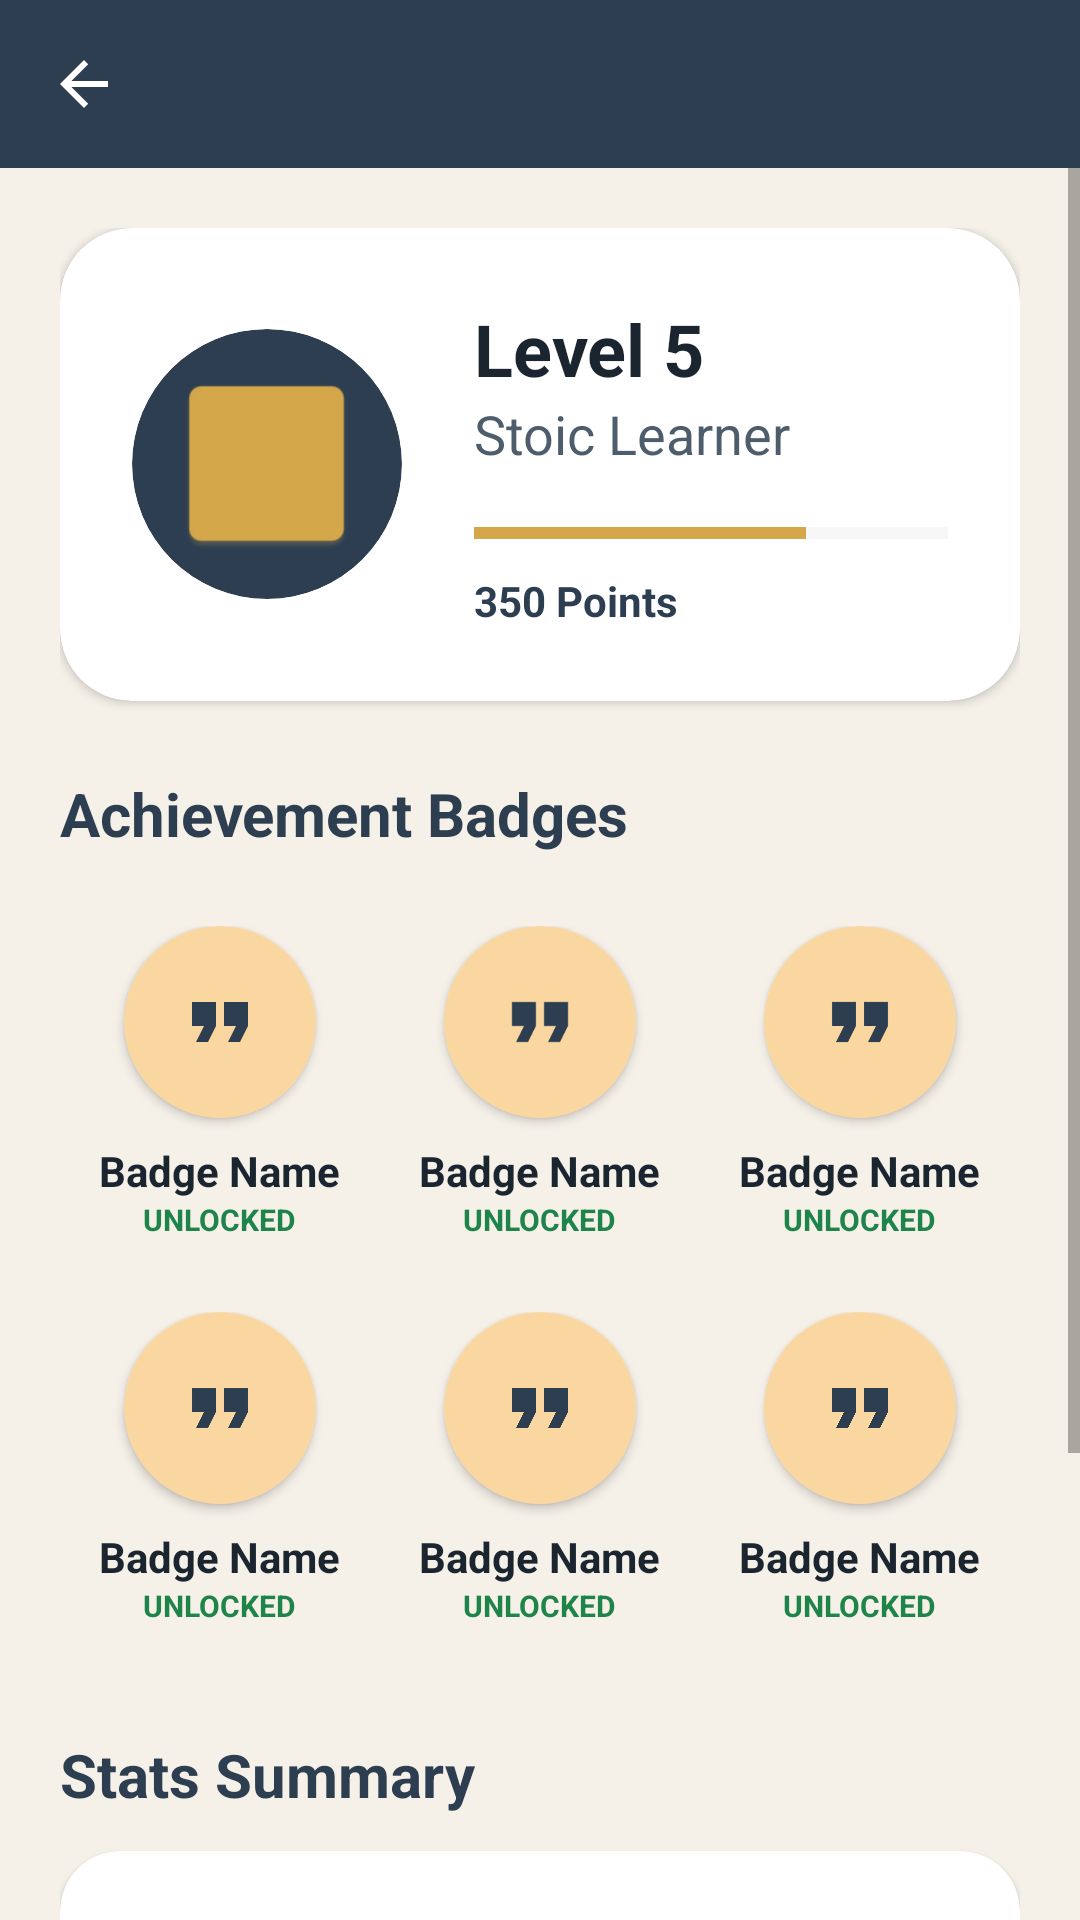

Layout XML and referenced resources for this Android screen:
<!-- AndroidManifest.xml: application theme Theme.StoicMind -->
<!-- res/layout/activity_achievements.xml -->
<?xml version="1.0" encoding="utf-8"?>
<LinearLayout xmlns:android="http://schemas.android.com/apk/res/android"
    xmlns:app="http://schemas.android.com/apk/res-auto"
    xmlns:tools="http://schemas.android.com/tools"
    android:layout_width="match_parent"
    android:layout_height="match_parent"
    android:orientation="vertical"
    android:background="?android:attr/windowBackground">

    <include
        android:id="@+id/toolbarInclude"
        layout="@layout/layout_toolbar" />

    <ScrollView
        android:layout_width="match_parent"
        android:layout_height="match_parent"
        android:fillViewport="true">

        <LinearLayout
            android:layout_width="match_parent"
            android:layout_height="wrap_content"
            android:orientation="vertical"
            android:padding="20dp">

            
            <androidx.cardview.widget.CardView
                android:layout_width="match_parent"
                android:layout_height="wrap_content"
                app:cardCornerRadius="24dp"
                app:cardElevation="2dp"
                android:layout_marginBottom="24dp">

                <LinearLayout
                    android:layout_width="match_parent"
                    android:layout_height="wrap_content"
                    android:orientation="horizontal"
                    android:padding="24dp"
                    android:gravity="center_vertical">

                    <androidx.cardview.widget.CardView
                        android:layout_width="90dp"
                        android:layout_height="90dp"
                        app:cardCornerRadius="45dp"
                        app:cardElevation="0dp"
                        app:cardBackgroundColor="?attr/colorPrimary">
                        <ImageView
                            android:layout_width="65dp"
                            android:layout_height="65dp"
                            android:layout_gravity="center"
                            android:src="@mipmap/ic_launcher"
                            app:tint="@color/colorGold"
                            android:contentDescription="Level Icon" />
                    </androidx.cardview.widget.CardView>

                    <LinearLayout
                        android:layout_width="match_parent"
                        android:layout_height="wrap_content"
                        android:orientation="vertical"
                        android:layout_marginStart="24dp">

                        <TextView
                            android:layout_width="wrap_content"
                            android:layout_height="wrap_content"
                            android:text="Level 5"
                            android:textColor="@color/colorTextPrimary"
                            android:textSize="24sp"
                            android:textStyle="bold" />

                        <TextView
                            android:layout_width="wrap_content"
                            android:layout_height="wrap_content"
                            android:text="Stoic Learner"
                            android:textColor="@color/colorTextSecondary"
                            android:textSize="18sp" />

                        <ProgressBar
                            style="?android:attr/progressBarStyleHorizontal"
                            android:layout_width="match_parent"
                            android:layout_height="10dp"
                            android:layout_marginTop="16dp"
                            android:progress="70"
                            android:progressTint="@color/colorGold"
                            android:progressBackgroundTint="@color/colorDivider" />

                        <TextView
                            android:layout_width="wrap_content"
                            android:layout_height="wrap_content"
                            android:text="350 Points"
                            android:textColor="?attr/colorPrimary"
                            android:textSize="14sp"
                            android:textStyle="bold"
                            android:layout_marginTop="8dp" />
                    </LinearLayout>
                </LinearLayout>
            </androidx.cardview.widget.CardView>

            
            <TextView
                android:layout_width="wrap_content"
                android:layout_height="wrap_content"
                android:text="Achievement Badges"
                android:textColor="?attr/colorPrimary"
                android:textSize="20sp"
                android:textStyle="bold"
                android:layout_marginBottom="12dp" />

            <GridLayout
                android:layout_width="match_parent"
                android:layout_height="wrap_content"
                android:columnCount="3"
                android:alignmentMode="alignMargins"
                android:layout_marginBottom="24dp">

                <include android:id="@+id/badge1" layout="@layout/item_badge" android:layout_width="0dp" android:layout_height="wrap_content" android:layout_columnWeight="1" />
                <include android:id="@+id/badge2" layout="@layout/item_badge" android:layout_width="0dp" android:layout_height="wrap_content" android:layout_columnWeight="1" />
                <include android:id="@+id/badge3" layout="@layout/item_badge" android:layout_width="0dp" android:layout_height="wrap_content" android:layout_columnWeight="1" />
                <include android:id="@+id/badge4" layout="@layout/item_badge" android:layout_width="0dp" android:layout_height="wrap_content" android:layout_columnWeight="1" />
                <include android:id="@+id/badge5" layout="@layout/item_badge" android:layout_width="0dp" android:layout_height="wrap_content" android:layout_columnWeight="1" />
                <include android:id="@+id/badge6" layout="@layout/item_badge" android:layout_width="0dp" android:layout_height="wrap_content" android:layout_columnWeight="1" />

            </GridLayout>

            
            <TextView
                android:layout_width="wrap_content"
                android:layout_height="wrap_content"
                android:text="Stats Summary"
                android:textColor="?attr/colorPrimary"
                android:textSize="20sp"
                android:textStyle="bold"
                android:layout_marginBottom="12dp" />

            <androidx.cardview.widget.CardView
                android:layout_width="match_parent"
                android:layout_height="wrap_content"
                app:cardCornerRadius="20dp"
                app:cardElevation="2dp"
                android:layout_marginBottom="32dp">

                <LinearLayout
                    android:layout_width="match_parent"
                    android:layout_height="wrap_content"
                    android:orientation="vertical"
                    android:padding="20dp">

                    <RelativeLayout android:layout_width="match_parent" android:layout_height="wrap_content" android:paddingVertical="8dp">
                        <TextView android:layout_width="wrap_content" android:layout_height="wrap_content" android:text="Total Reflections" android:textColor="@color/colorTextSecondary" />
                        <TextView android:layout_width="wrap_content" android:layout_height="wrap_content" android:layout_alignParentEnd="true" android:text="42" android:textStyle="bold" android:textColor="?attr/colorPrimary" />
                    </RelativeLayout>
                    <View android:layout_width="match_parent" android:layout_height="1dp" android:background="@color/colorDivider" />

                    <RelativeLayout android:layout_width="match_parent" android:layout_height="wrap_content" android:paddingVertical="8dp">
                        <TextView android:layout_width="wrap_content" android:layout_height="wrap_content" android:text="Total Journal Entries" android:textColor="@color/colorTextSecondary" />
                        <TextView android:layout_width="wrap_content" android:layout_height="wrap_content" android:layout_alignParentEnd="true" android:text="15" android:textStyle="bold" android:textColor="?attr/colorPrimary" />
                    </RelativeLayout>
                    <View android:layout_width="match_parent" android:layout_height="1dp" android:background="@color/colorDivider" />

                    <RelativeLayout android:layout_width="match_parent" android:layout_height="wrap_content" android:paddingVertical="8dp">
                        <TextView android:layout_width="wrap_content" android:layout_height="wrap_content" android:text="Longest Streak" android:textColor="@color/colorTextSecondary" />
                        <TextView android:layout_width="wrap_content" android:layout_height="wrap_content" android:layout_alignParentEnd="true" android:text="12 Days" android:textStyle="bold" android:textColor="?attr/colorPrimary" />
                    </RelativeLayout>
                    <View android:layout_width="match_parent" android:layout_height="1dp" android:background="@color/colorDivider" />

                    <RelativeLayout android:layout_width="match_parent" android:layout_height="wrap_content" android:paddingVertical="8dp">
                        <TextView android:layout_width="wrap_content" android:layout_height="wrap_content" android:text="Habits Completed" android:textColor="@color/colorTextSecondary" />
                        <TextView android:layout_width="wrap_content" android:layout_height="wrap_content" android:layout_alignParentEnd="true" android:text="85" android:textStyle="bold" android:textColor="?attr/colorPrimary" />
                    </RelativeLayout>

                </LinearLayout>
            </androidx.cardview.widget.CardView>

        </LinearLayout>
    </ScrollView>
</LinearLayout>
<!-- res/layout/layout_toolbar.xml (included above) -->
<?xml version="1.0" encoding="utf-8"?>
<androidx.appcompat.widget.Toolbar xmlns:android="http://schemas.android.com/apk/res/android"
    xmlns:app="http://schemas.android.com/apk/res-auto"
    android:id="@+id/toolbar"
    android:layout_width="match_parent"
    android:layout_height="?attr/actionBarSize"
    android:background="?attr/colorPrimary"
    app:titleTextColor="?attr/colorOnPrimary"
    app:navigationIconTint="?attr/colorOnPrimary"
    app:navigationIcon="?attr/homeAsUpIndicator"
    android:theme="@style/ThemeOverlay.AppCompat.Dark.ActionBar" />
<!-- res/layout/item_badge.xml (included above) -->
<?xml version="1.0" encoding="utf-8"?>
<LinearLayout xmlns:android="http://schemas.android.com/apk/res/android"
    xmlns:app="http://schemas.android.com/apk/res-auto"
    android:layout_width="match_parent"
    android:layout_height="wrap_content"
    android:orientation="vertical"
    android:gravity="center"
    android:padding="12dp">

    <androidx.cardview.widget.CardView
        android:id="@+id/cvBadgeIcon"
        android:layout_width="64dp"
        android:layout_height="64dp"
        app:cardCornerRadius="32dp"
        app:cardElevation="2dp"
        app:cardBackgroundColor="#FAD7A0">

        <ImageView
            android:id="@+id/ivBadgeIcon"
            android:layout_width="32dp"
            android:layout_height="32dp"
            android:layout_gravity="center"
            android:src="@drawable/ic_quote"
            app:tint="?attr/colorPrimary"
            android:contentDescription="Badge Icon" />
    </androidx.cardview.widget.CardView>

    <TextView
        android:id="@+id/tvBadgeName"
        android:layout_width="wrap_content"
        android:layout_height="wrap_content"
        android:layout_marginTop="8dp"
        android:text="Badge Name"
        android:textColor="@color/colorTextPrimary"
        android:textSize="14sp"
        android:textStyle="bold"
        android:gravity="center" />

    <TextView
        android:id="@+id/tvBadgeStatus"
        android:layout_width="wrap_content"
        android:layout_height="wrap_content"
        android:text="Unlocked"
        android:textColor="@color/colorSuccess"
        android:textSize="10sp"
        android:textAllCaps="true"
        android:textStyle="bold" />

</LinearLayout>
<!-- resources referenced by this layout -->
<resources>
  <color name="colorDivider">#E0E0E0</color>
  <color name="colorGold">#D4A74A</color>
  <color name="colorSuccess">#1E8449</color>
  <color name="colorTextPrimary">#1A252F</color>
  <color name="colorTextSecondary">#4E5D6C</color>
  <!-- drawable ic_quote (drawable) -->
  <?xml version="1.0" encoding="utf-8"?>
  <vector xmlns:android="http://schemas.android.com/apk/res/android"
      android:width="24dp"
      android:height="24dp"
      android:viewportWidth="24"
      android:viewportHeight="24">
      <path
          android:fillColor="#E8A87C"
          android:pathData="M6,17h3l2,-4V7H5v6h3zm8,0h3l2,-4V7h-6v6h3z"/>
  </vector>
  <!-- mipmap ic_launcher: webp bitmap (mipmap-hdpi, 5962 bytes) -->
  <style name="Theme.StoicMind" parent="Theme.MaterialComponents.DayNight.NoActionBar">
          <item name="colorPrimary">@color/colorPrimary</item>
          <item name="colorPrimaryVariant">@color/colorPrimaryDark</item>
          <item name="colorOnPrimary">@color/colorTextLight</item>
          <item name="colorSecondary">@color/colorAccent</item>
          <item name="colorSecondaryVariant">@color/colorGold</item>
          <item name="colorOnSecondary">@color/colorTextLight</item>
          <item name="android:statusBarColor">@color/colorPrimaryDark</item>
          <item name="android:windowBackground">@color/colorBackground</item>
  
          
          <item name="textInputStyle">@style/Widget.StoicMind.TextInputLayout</item>
      </style>
  <color name="colorPrimary">#2C3E50</color>
  <color name="colorPrimaryDark">#1A2634</color>
  <color name="colorTextLight">#FFFFFF</color>
  <color name="colorAccent">#E8A87C</color>
  <color name="colorBackground">#F5F0E8</color>
  <style name="Widget.StoicMind.TextInputLayout" parent="Widget.MaterialComponents.TextInputLayout.OutlinedBox">
          <item name="hintTextColor">@color/colorPrimary</item>
          <item name="android:textColorHint">@color/colorTextSecondary</item>
          <item name="boxStrokeColor">@color/colorPrimary</item>
          <item name="startIconTint">@color/colorTextSecondary</item>
          <item name="endIconTint">@color/colorTextSecondary</item>
      </style>
</resources>
